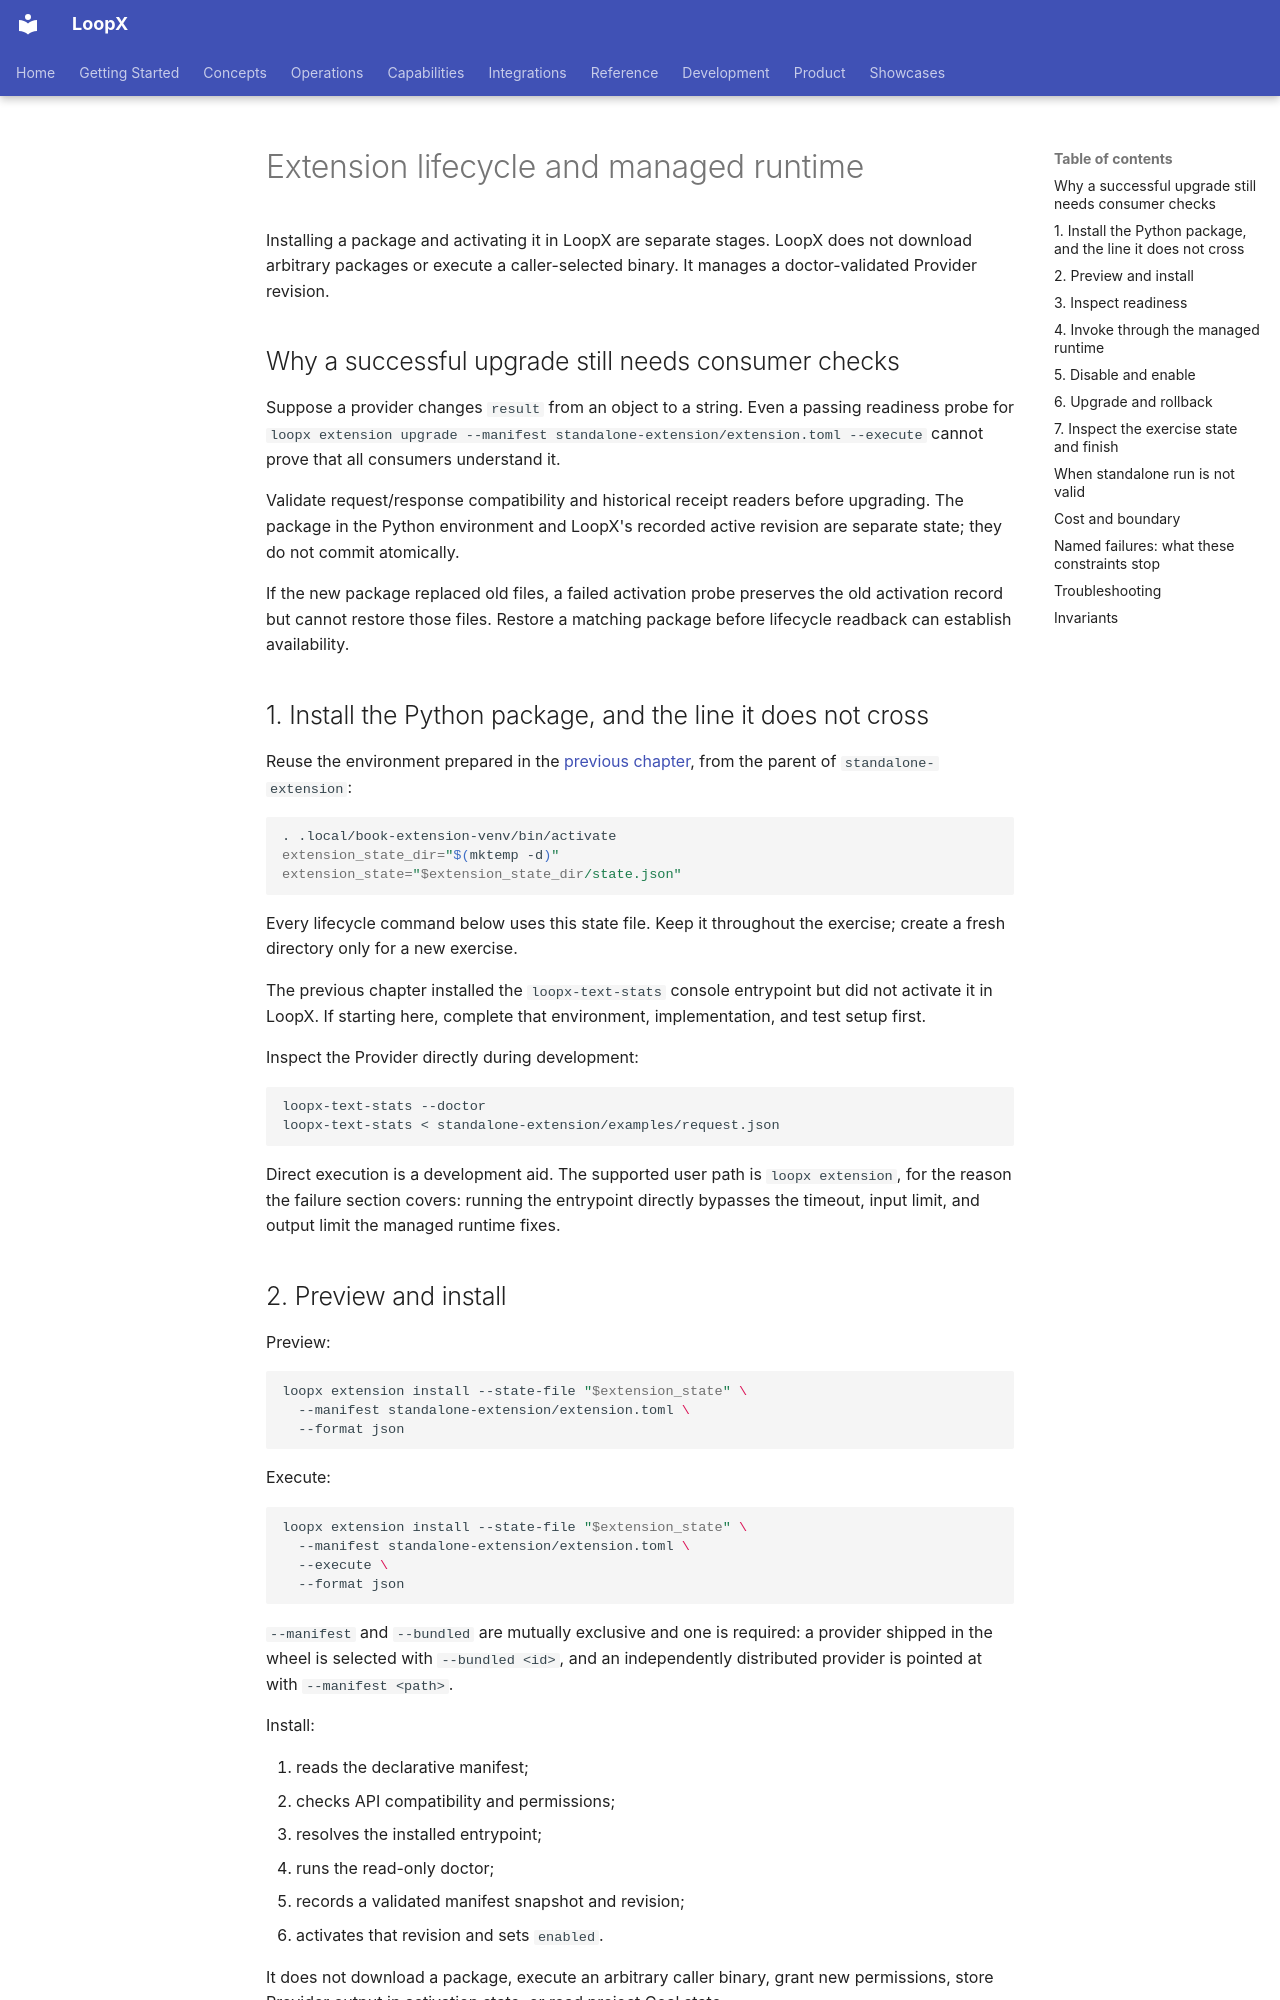

repository: loopx-project/loopx · page: book/en/chapters/10-extension-lifecycle/index.html · generator: mkdocs

# Extension lifecycle and managed runtime

Installing a package and activating it in LoopX are separate stages. LoopX does not download arbitrary
packages or execute a caller-selected binary. It manages a doctor-validated Provider revision.

## Why a successful upgrade still needs consumer checks

Suppose a provider changes `result` from an object to a string. Even a passing readiness probe for `loopx extension upgrade --manifest standalone-extension/extension.toml --execute` cannot prove that all consumers understand it.

Validate request/response compatibility and historical receipt readers before upgrading. The package in the Python environment and LoopX's recorded active revision are separate state; they do not commit atomically.

If the new package replaced old files, a failed activation probe preserves the old activation record but cannot restore those files. Restore a matching package before lifecycle readback can establish availability.

## 1. Install the Python package, and the line it does not cross

Reuse the environment prepared in the [previous chapter](09-extension-scaffold.md), from the parent of `standalone-extension`:

```bash
. .local/book-extension-venv/bin/activate
extension_state_dir="$(mktemp -d)"
extension_state="$extension_state_dir/state.json"
```

Every lifecycle command below uses this state file. Keep it throughout the exercise; create a fresh directory only for a new exercise.

The previous chapter installed the `loopx-text-stats` console entrypoint but did not activate it in LoopX. If starting here, complete that environment, implementation, and test setup first.

Inspect the Provider directly during development:

```bash
loopx-text-stats --doctor
loopx-text-stats < standalone-extension/examples/request.json
```

Direct execution is a development aid. The supported user path is `loopx extension`, for the reason the
failure section covers: running the entrypoint directly bypasses the timeout, input limit, and output limit
the managed runtime fixes.
